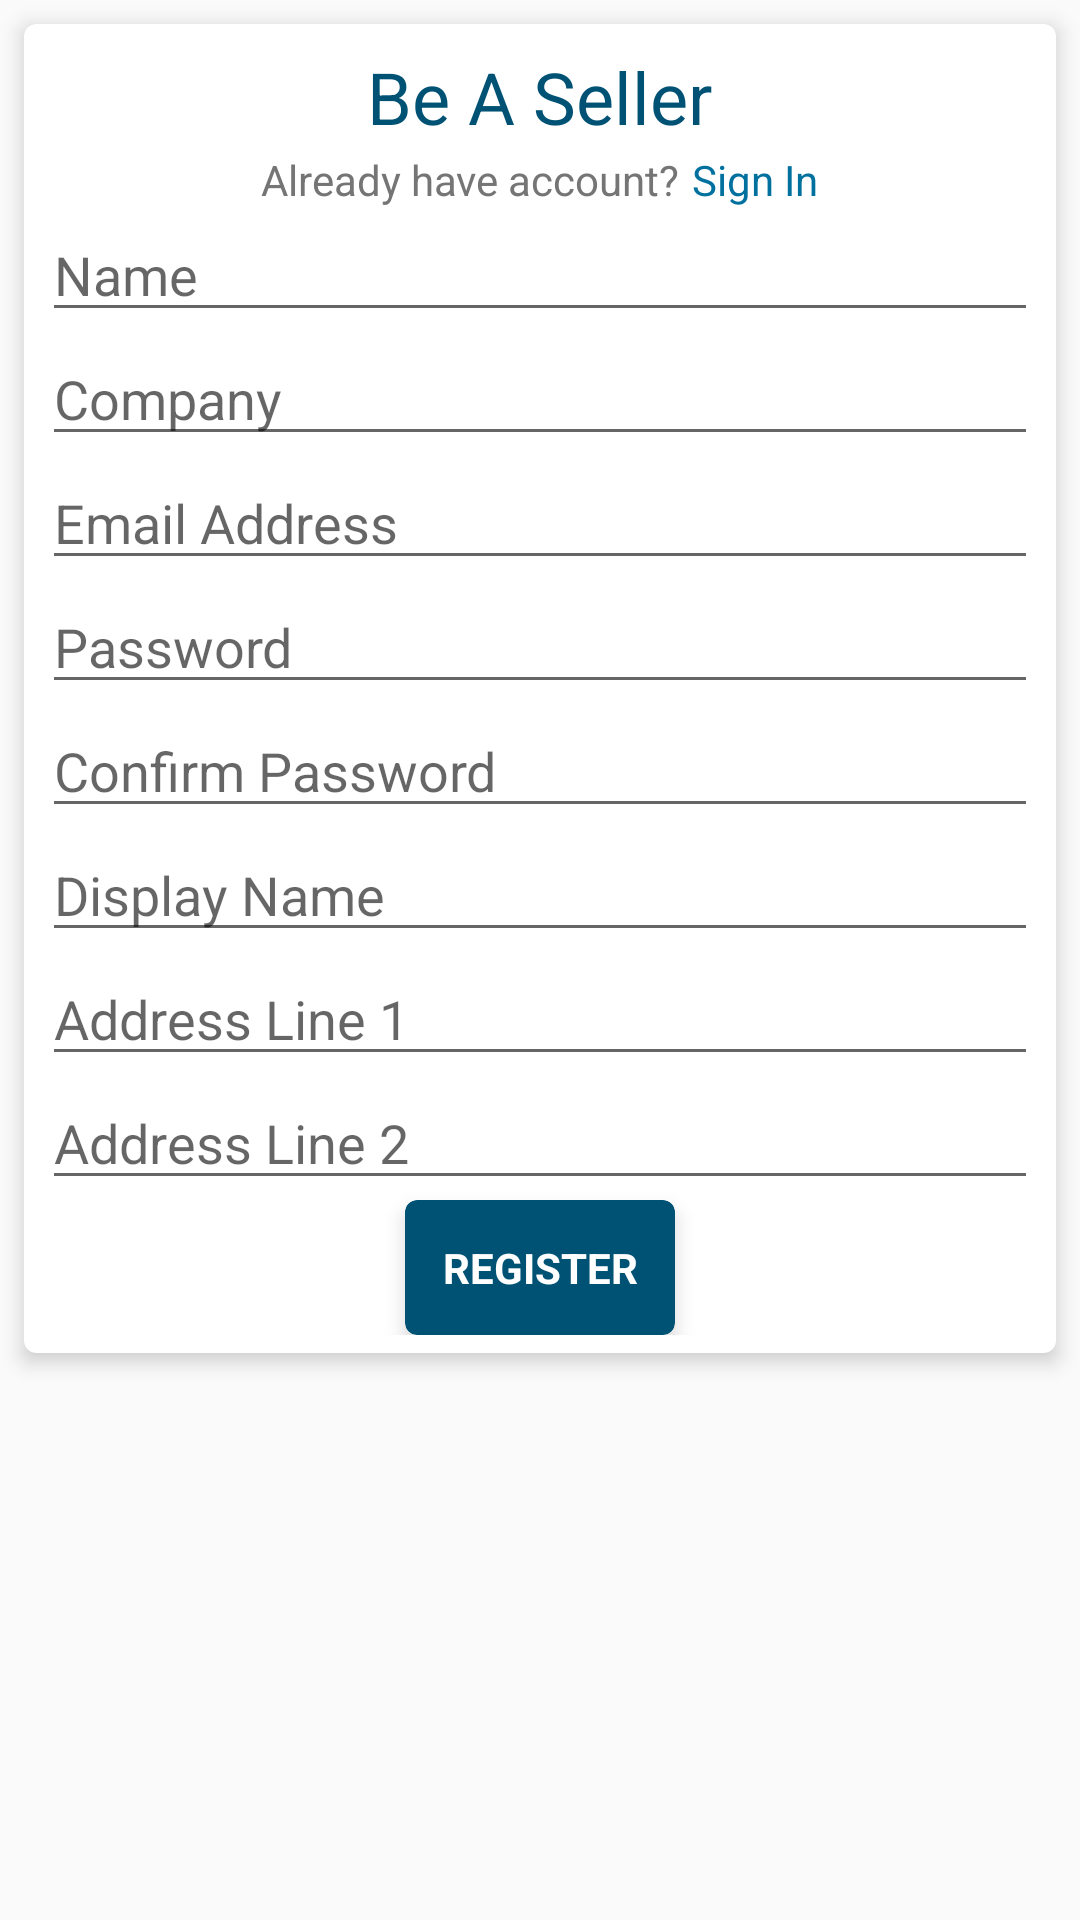

This screen was rendered from an Android layout file. Write that file and the resources it references.
<!-- AndroidManifest.xml: application theme AppTheme -->
<!-- res/layout/fragment_register_vendor.xml -->
<?xml version="1.0" encoding="utf-8"?>
<ScrollView xmlns:android="http://schemas.android.com/apk/res/android"
            xmlns:card_view="http://schemas.android.com/apk/res-auto"
            android:layout_width="match_parent"
            android:layout_height="match_parent">

    <android.support.v7.widget.CardView
        android:layout_width="match_parent"
        android:layout_height="wrap_content"
        android:layout_margin="@dimen/card_margin"
        card_view:cardCornerRadius="@dimen/corner_radius"
        card_view:cardElevation="@dimen/card_elevation">

        <LinearLayout
            android:layout_width="match_parent"
            android:layout_height="wrap_content"
            android:baselineAligned="false"
            android:orientation="vertical"
            android:padding="6dp">

            <TextView
                android:layout_width="wrap_content"
                android:layout_height="wrap_content"
                android:layout_gravity="center_horizontal"
                android:padding="2dp"
                android:text="@string/be_a_seller"
                android:textColor="@color/colorPrimaryDark"
                android:textSize="24sp"/>

            <LinearLayout
                android:layout_width="wrap_content"
                android:layout_height="wrap_content"
                android:layout_gravity="center_horizontal"
                android:orientation="horizontal">

                <TextView
                    android:layout_width="wrap_content"
                    android:layout_height="wrap_content"
                    android:layout_gravity="center_horizontal"
                    android:layout_marginRight="4dp"
                    android:text="@string/already_account"
                    android:textColor="@color/gray"
                    android:textSize="14sp"
                    />

                <TextView
                    android:id="@+id/link_signin"
                    android:layout_width="wrap_content"
                    android:layout_height="wrap_content"
                    android:layout_gravity="right"
                    android:text="@string/signin"
                    android:textColor="@color/colorPrimary"
                    android:textSize="14sp"
                    />
            </LinearLayout>

            <EditText
                android:id="@+id/et_name"
                android:layout_width="match_parent"
                android:layout_height="wrap_content"
                android:layout_gravity="center_horizontal"
                android:ems="10"
                android:hint="@string/name"
                android:inputType="textPersonName"/>

            <EditText
                android:id="@+id/et_company"
                android:layout_width="match_parent"
                android:layout_height="wrap_content"
                android:hint="@string/company"/>

            <EditText
                android:id="@+id/et_email"
                android:layout_width="match_parent"
                android:layout_height="wrap_content"
                android:ems="10"
                android:hint="@string/email_addr"
                android:inputType="textEmailAddress"/>

            <EditText
                android:id="@+id/et_pass"
                android:layout_width="match_parent"
                android:layout_height="wrap_content"
                android:ems="10"
                android:hint="@string/password"
                android:inputType="textPassword"/>

            <EditText
                android:id="@+id/et_confirm"
                android:layout_width="match_parent"
                android:layout_height="wrap_content"
                android:ems="10"
                android:hint="@string/confirm_password"
                android:inputType="textPassword"/>

            <EditText
                android:id="@+id/et_displayname"
                android:layout_width="match_parent"
                android:layout_height="wrap_content"
                android:ems="10"
                android:hint="@string/display_name"
                android:inputType="textPersonName"/>

            <EditText
                android:id="@+id/et_addr1"
                android:layout_width="match_parent"
                android:layout_height="wrap_content"
                android:ems="10"
                android:hint="@string/addr_line1"
                android:inputType="textPostalAddress"/>

            <EditText
                android:id="@+id/et_addr2"
                android:layout_width="match_parent"
                android:layout_height="wrap_content"
                android:layout_gravity="center_horizontal"
                android:ems="10"
                android:hint="@string/addr_line2"
                android:inputType="textPostalAddress"/>

            <android.support.v7.widget.CardView
                android:layout_width="wrap_content"
                android:layout_height="wrap_content"
                android:layout_gravity="center_horizontal"
                android:clickable="true"
                card_view:cardCornerRadius="@dimen/corner_radius"
                card_view:cardElevation="@dimen/card_elevation">

                <TextView
                    android:id="@+id/btn_register"
                    android:layout_width="@dimen/button_width"
                    android:layout_height="@dimen/button_height"
                    android:background="@drawable/selector_btn_simple"
                    android:gravity="center"
                    android:paddingBottom="8dp"
                    android:paddingLeft="4dp"
                    android:paddingRight="4dp"
                    android:paddingTop="8dp"
                    android:text="REGISTER"
                    android:textColor="#FFF"
                    android:textStyle="bold"/>
            </android.support.v7.widget.CardView>

        </LinearLayout>
    </android.support.v7.widget.CardView>
</ScrollView>
<!-- resources referenced by this layout -->
<resources>
  <color name="colorPrimary">#00719f</color>
  <color name="colorPrimaryDark">#005274</color>
  <color name="gray">#757575</color>
  <dimen name="button_height">45dp</dimen>
  <dimen name="button_width">90dp</dimen>
  <dimen name="card_elevation">4dp</dimen>
  <dimen name="card_margin">8dp</dimen>
  <dimen name="corner_radius">4dp</dimen>
  <!-- drawable selector_btn_simple (drawable) -->
  <?xml version="1.0" encoding="utf-8"?>
  <selector xmlns:android="http://schemas.android.com/apk/res/android">
      <item android:drawable="@drawable/bg_btn_selected" android:state_pressed="true"/>
      <item android:drawable="@drawable/bg_btn_selected" android:state_activated="true"/>
      <item android:drawable="@drawable/bg_btn_unselected"/>
  </selector>
  <string name="addr_line1">Address Line 1</string>
  <string name="addr_line2">Address Line 2</string>
  <string name="already_account">Already have account?</string>
  <string name="be_a_seller">Be A Seller</string>
  <string name="company">Company</string>
  <string name="confirm_password">Confirm Password</string>
  <string name="display_name">Display Name</string>
  <string name="email_addr">Email Address</string>
  <string name="name">Name</string>
  <string name="password">Password</string>
  <string name="signin">Sign In</string>
  <style name="AppTheme" parent="Theme.AppCompat.Light.DarkActionBar">
          
          <item name="colorPrimary">@color/colorPrimary</item>
          <item name="colorPrimaryDark">@color/colorPrimaryDark</item>
          <item name="colorAccent">@color/colorAccent</item>
      </style>
  <!-- drawable bg_btn_selected (drawable) -->
  <?xml version="1.0" encoding="utf-8"?>
  <shape xmlns:android="http://schemas.android.com/apk/res/android"
         android:shape="rectangle" >
      <corners android:radius="@dimen/corner_radius"/>
      <solid android:color="@color/colorPrimary"/>
  </shape>
  <!-- drawable bg_btn_unselected (drawable) -->
  <?xml version="1.0" encoding="utf-8"?>
  <shape xmlns:android="http://schemas.android.com/apk/res/android"
         android:shape="rectangle">
      <corners android:radius="@dimen/corner_radius"/>
      <solid android:color="@color/colorPrimaryDark"/>
  </shape>
  <color name="colorAccent">#d50000</color>
</resources>
